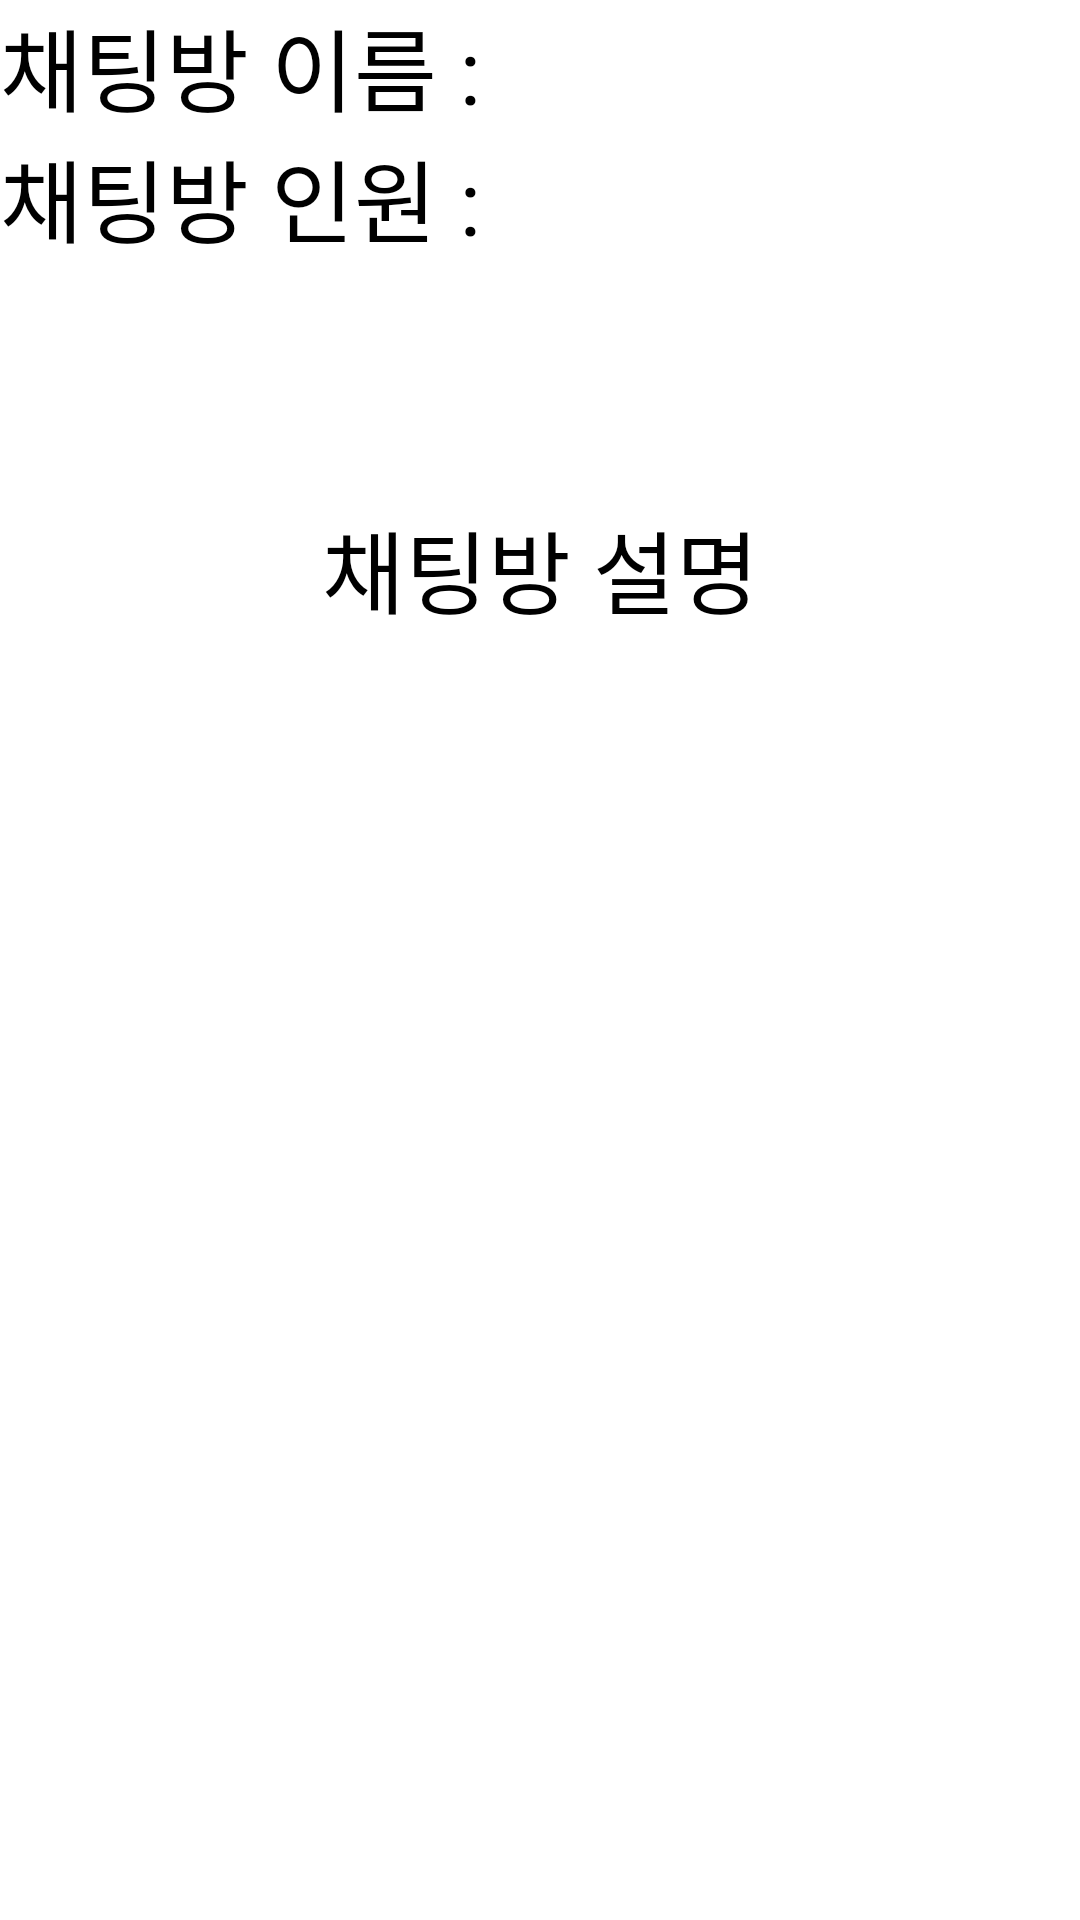

The Android layout XML behind this screen, and the referenced resources:
<!-- AndroidManifest.xml: application theme Theme.Anyang_setup -->
<!-- res/layout/activity_chat_room_info.xml -->
<?xml version="1.0" encoding="utf-8"?>
<LinearLayout xmlns:android="http://schemas.android.com/apk/res/android"
    xmlns:app="http://schemas.android.com/apk/res-auto"
    xmlns:tools="http://schemas.android.com/tools"
    android:layout_width="match_parent"
    android:layout_height="match_parent"
    android:orientation="vertical"
    tools:context=".EmploymentDocuments.Chatting.SubActivity.ChatRoomInfoActivity">

    <LinearLayout
        android:layout_width="match_parent"
        android:layout_height="wrap_content"
        android:orientation="horizontal">
        <TextView
            android:layout_width="wrap_content"
            android:layout_height="wrap_content"
            android:text="채팅방 이름 : "
            android:textSize="30dp"/>

        <TextView
            android:id="@+id/chatNameEditText"
            android:layout_width="match_parent"
            android:layout_height="match_parent"
            android:textSize="30dp"/>

    </LinearLayout>

    <LinearLayout
        android:layout_width="match_parent"
        android:layout_height="wrap_content"
        android:orientation="horizontal">
        <TextView
            android:layout_width="wrap_content"
            android:layout_height="wrap_content"
            android:text="채팅방 인원 : "
            android:textSize="30dp"/>

        <TextView
            android:id="@+id/maxChatEditText"
            android:layout_width="match_parent"
            android:layout_height="match_parent"
            android:textSize="30dp"/>

    </LinearLayout>

    <LinearLayout
        android:layout_width="match_parent"
        android:layout_height="match_parent"
        android:orientation="vertical">
        <TextView
            android:layout_marginTop="80dp"
            android:layout_width="match_parent"
            android:layout_height="wrap_content"
            android:text="채팅방 설명"
            android:textSize="30dp"
            android:gravity="center"/>

        <TextView
            android:id="@+id/chatContextEditText"
            android:layout_width="match_parent"
            android:layout_height="wrap_content"
            android:layout_marginTop="16dp"
            android:gravity="start|top"
            android:inputType="textMultiLine"
            android:minLines="20"
            android:textSize="15dp"/>

        <Button
            android:layout_marginTop="100dp"
            android:id="@+id/joinButton"
            android:layout_width="match_parent"
            android:layout_height="wrap_content"
            android:text="입장하기"
            />

    </LinearLayout>
</LinearLayout>
<!-- resources referenced by this layout -->
<resources>

</resources>
